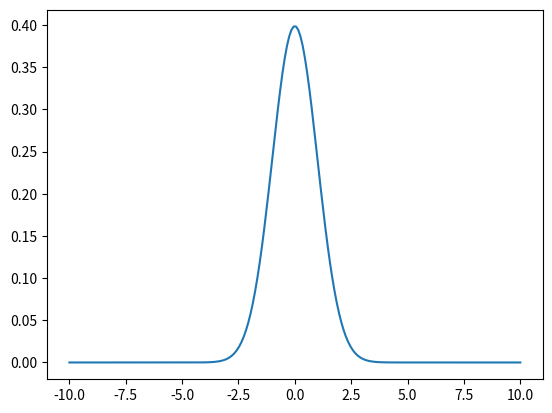

Reproduce this figure in Python.
# Multi dimensional Gaussian distribution

import numpy as np
from matplotlib import pyplot as plt

def multi_gauss(x):
    """
    x and mu must be vectors with same dimensions
    cov is a symmetric positive definite matrix
    """

    x = np.array(x)
    mu = np.zeros(x.size)
    cov = np.eye(x.size)

    numerator =  (-1/2) * ((x-mu).T.dot(np.linalg.inv(cov))).dot((x-mu))
    denominator =  1 / ( ((2* np.pi)**(len(mu)/2)) * (np.linalg.det(cov)**(1/2)) )

    numerator = np.exp(numerator)

    return (numerator*denominator)

def test_multi_gauss():
    x = np.array([[0], [0], [0]])
    mu = np.array([[0], [0], [0]])
    cov = np.eye(3)
    print(multi_gauss(x, mu, cov))


if __name__ == '__main__':
    domain = np.linspace(-10, 10, 200)
    mu = np.array([0])
    vec = [np.array([i]) for i in domain]
    ran = [multi_gauss(i) for i in vec]
    
    plt.plot(domain, ran)
    plt.show()
    